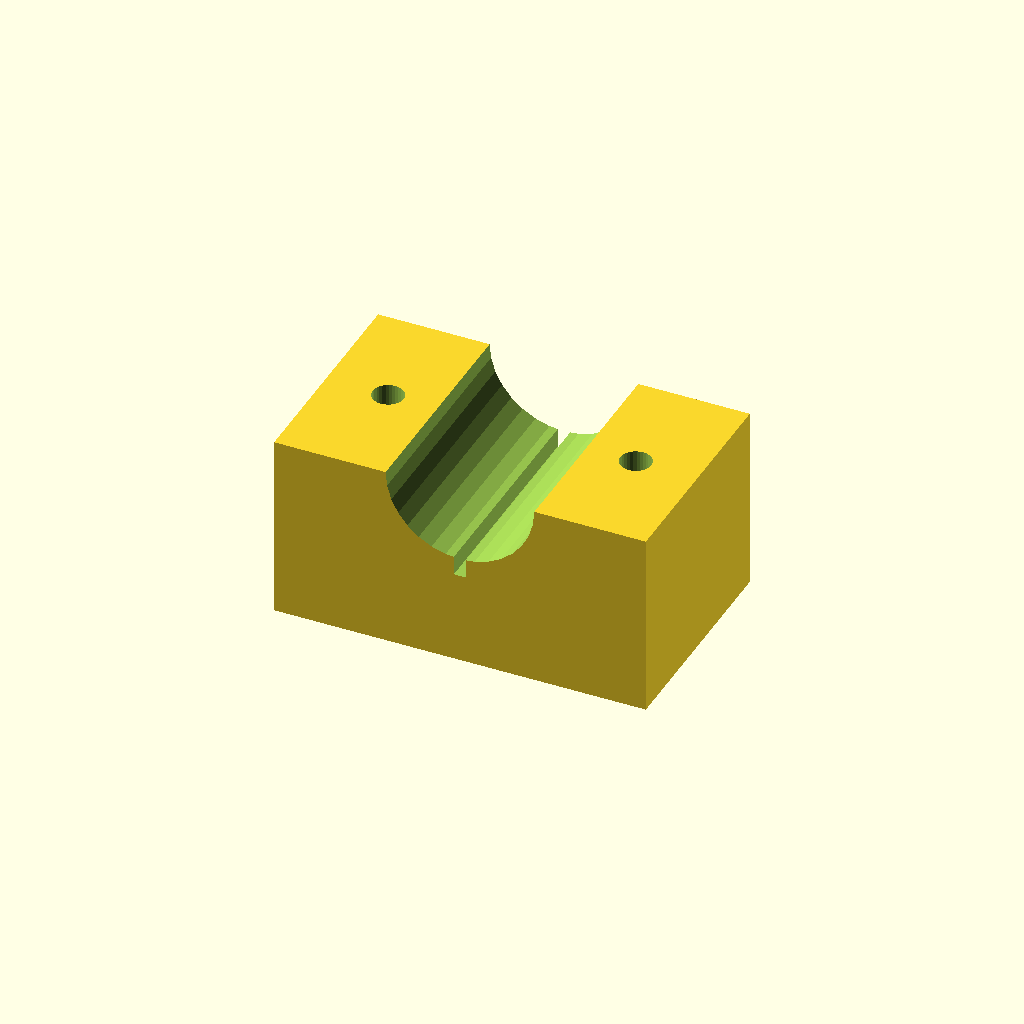
Cell 1: rendered with the file's own defaults.
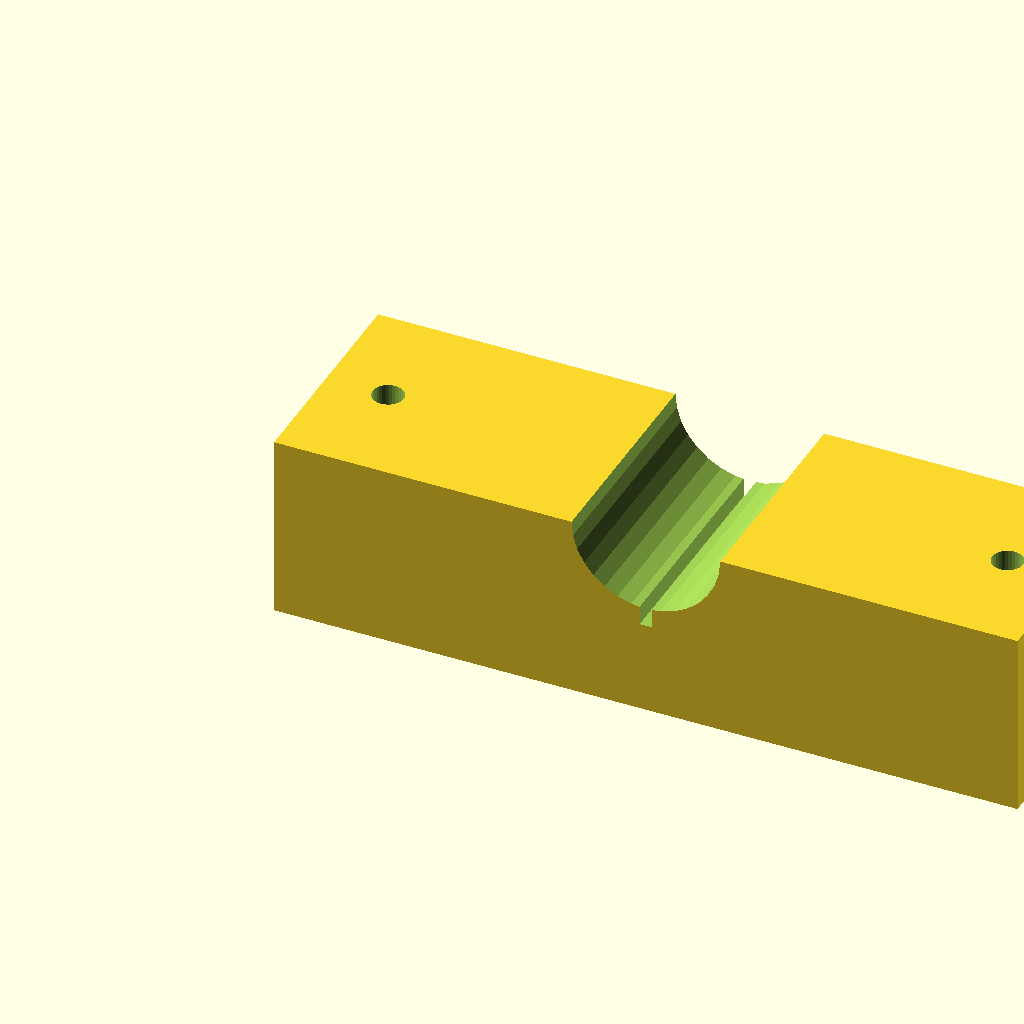
Cell 2: the same model with blk_l = 120.
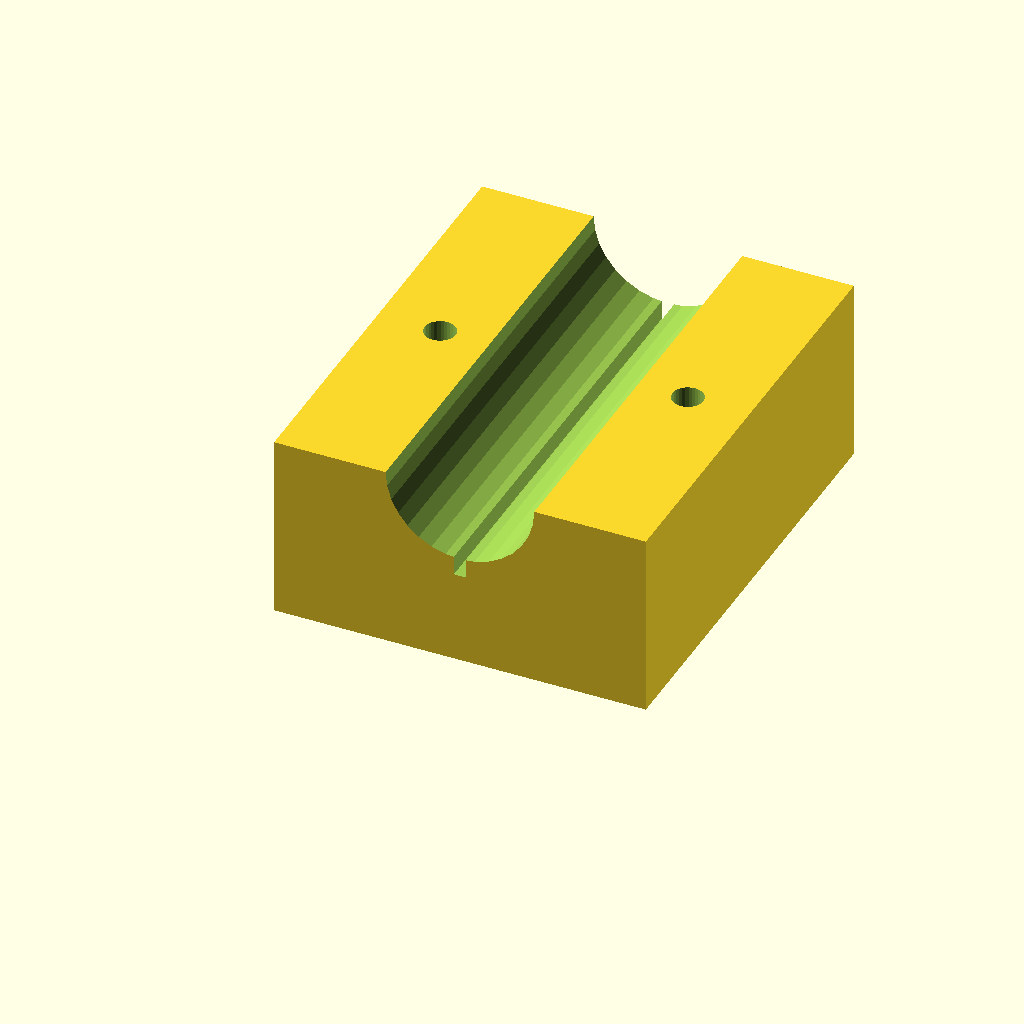
Cell 3: the same model with blk_w = 72.
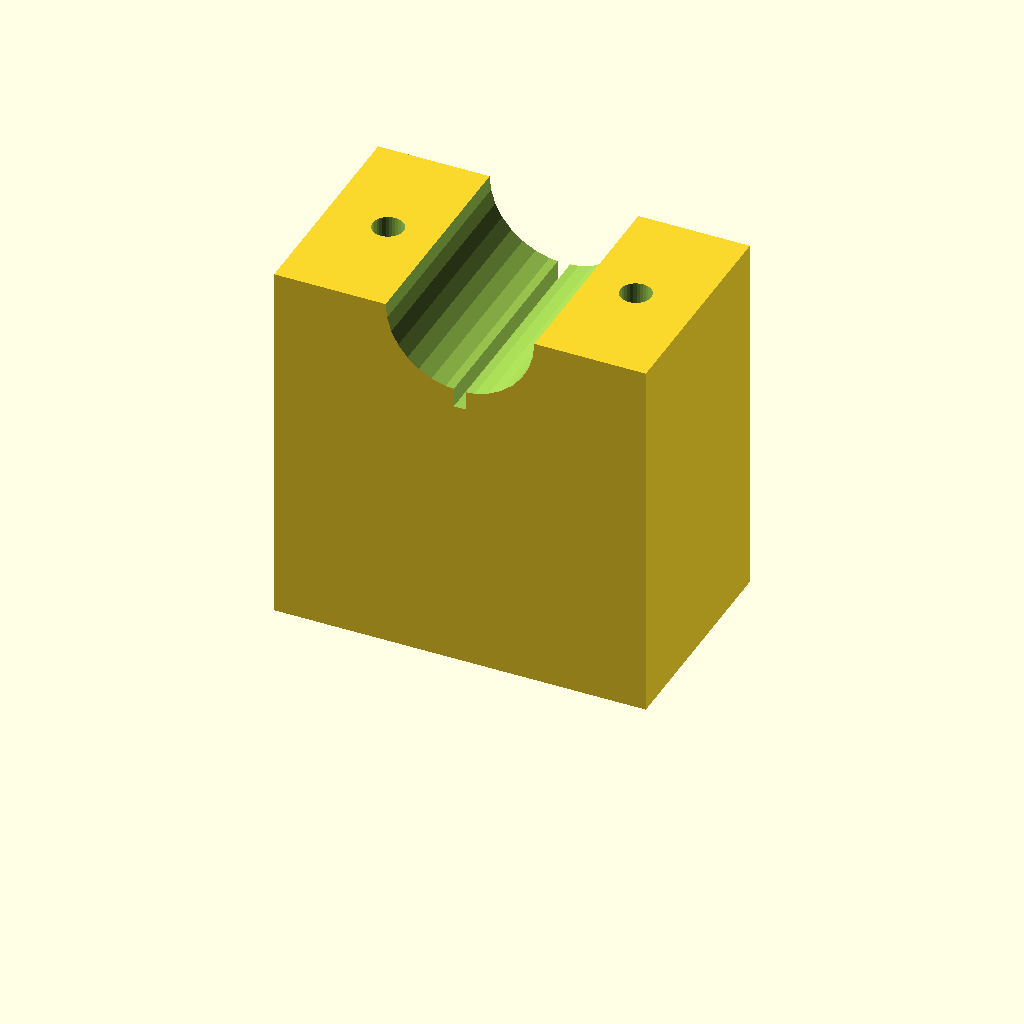
Cell 4: the same model with blk_h = 60.
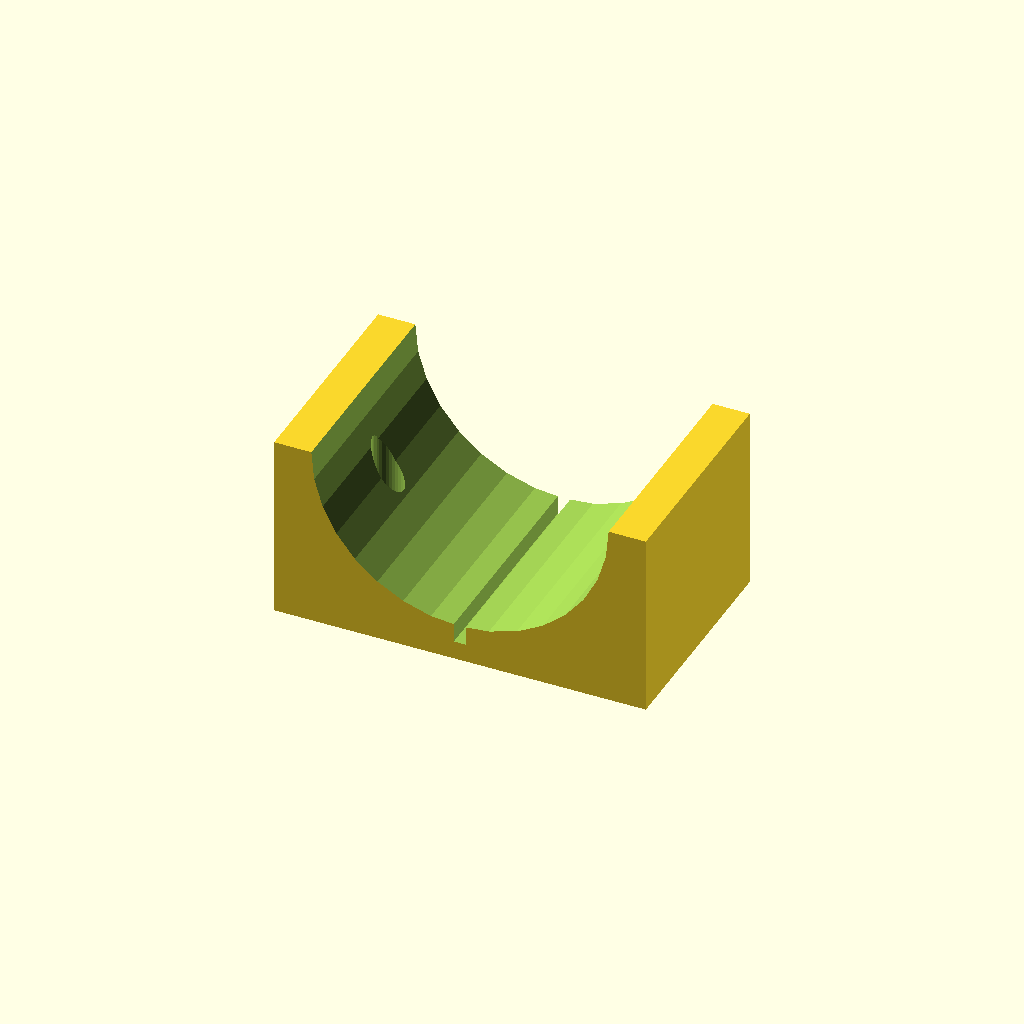
Cell 5: clamp_r = 24 (everything else at default).
One fixed orthographic camera (rotation 55°, 0°, 25°; colour scheme Cornfield) for every cell.
Source of the model, optional_data/data/solid3/saddleclamp/part_0193.scad:
$fn = 32;

// ----------------------------------------------------------------------
// Saddle clamp: split shaft clamp
// ----------------------------------------------------------------------

// --- parameters (mm) ---
blk_l = 60;               // block length, X
blk_w = 36;               // block width, Y
blk_h = 30;               // block height
clamp_r = 12;             // shaft groove radius
hole_r = 2.5;             // bolt hole radius
hole_m = 10;              // bolt hole margin from the ends
saw_w = 2;                // saw kerf width

saw_depth = clamp_r + 3;  // saw kerf depth

difference() {
  cube([blk_l, blk_w, blk_h]);
  translate([blk_l / 2, -1, blk_h])
    rotate([-90, 0, 0])
      cylinder(h = blk_w + 2, r = clamp_r);
  for (sx = [0, 1])
    translate([sx ? blk_l - hole_m : hole_m, blk_w / 2, -1])
      cylinder(r = hole_r, h = blk_h + 2);
  translate([blk_l / 2 - saw_w / 2, -1, blk_h - saw_depth])
    cube([saw_w, blk_w + 2, saw_depth + 1]);
}
Customizer parameters (derived from the source; name, type, default, range or options):
blk_l: number, default 60
blk_w: number, default 36
blk_h: number, default 30
clamp_r: number, default 12
hole_r: number, default 2.5
hole_m: number, default 10
saw_w: number, default 2
